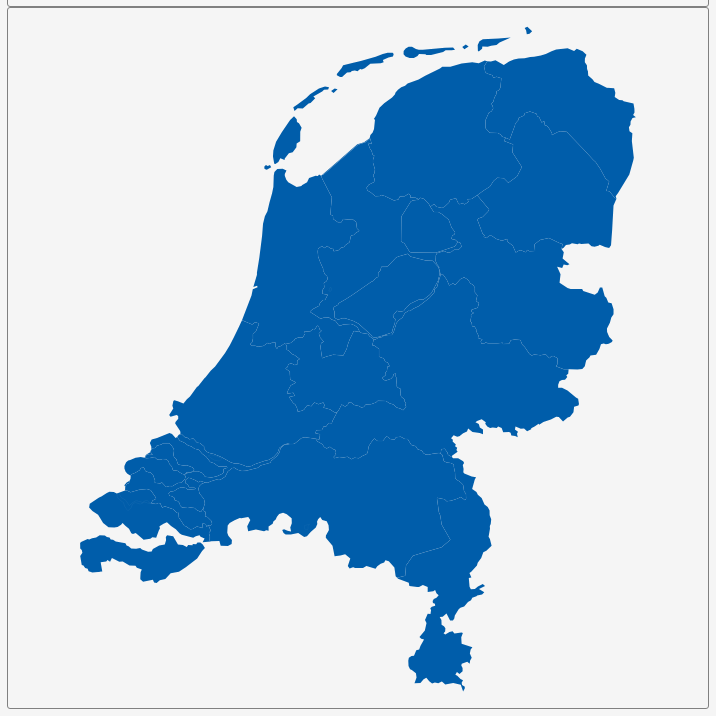
D3 v3 page, settled after 360 driven frames (6 s of simulated time); the page loaded 1 data file(s).


        var dim = 700;
        const center = {
            "lng": 5.2992,
            "lat": 52.1668
        };
        var scale = 9176;

        var title = document.getElementById('title');
        title.style.width = dim;
        title.style.marginLeft = "calc(50% - " + (dim / 2) + "px)";
        var map = document.getElementById('map')
        map.style.width = dim;
        map.style.marginLeft = "calc(50% - " + (dim / 2) + "px)";

        var tooltip = d3
            .select("#map")
            .append("div")
            .attr("class", "tooltip")
            .attr("opacity", 0);
        var width = dim,
            height = dim;

        var svg = d3.select("#map")
            .append("svg")
            .attr("width", width)
            .attr("height", height);

        scale = scale * .9// to give 5% padding on each side
        var projection = d3.geo.mercator()
            .center([center.lng, center.lat])
            .scale(scale)
            .translate([width / 2, height / 2]);
        var geoPath = d3.geo.path()
            .projection(projection);

        var g = svg.append("g");
        d3.json("geosource.json", function (json) {
            g.selectAll("path")
                .data(json.features)
                .enter()
                .append("path")
                .attr("d", geoPath)
                .attr("class", "polygon")
                .on("mouseover", mouseover)
                .on("mouseout", mouseout)
                .on("mousemove", mousemove);

            svg.call(d3.behavior.zoom().on("zoom", () => {
                g.attr("transform", "translate(" + d3.event.translate.join(",") + ")scale(" + d3.event.scale + ")")
            }));
        });
        function mouseover(d) {
            d3.select(this).attr("class", "hover");
            tooltip.style("opacity", 0.9);
            tooltip.html((d.properties.NAME_1 && "<b>" + d.properties.NAME_1 + "</b><br>" || '') +
                (d.properties.ENGTYPE_1 && d.properties.ENGTYPE_1 + ""));
        }
        function mouseout(d) {
            d3.select(this).attr("class", "polygon");
            tooltip.style("opacity", 0);
        }
        function mousemove(d) {
            tooltip.style({
                left: function () {
                    if (d3.event.pageX > 900) {
                        return d3.event.pageX - 180 + "px";
                    } else {
                        return d3.event.pageX + 23 + "px";
                    }
                },
                top: d3.event.pageY - 20 + "px",
            });
        }
    

### data: geosource.json
{
 "type": "FeatureCollection",
 "features": [
  {
   "type": "Feature",
   "geometry": {
    "type": "Polygon",
    "coordinates": "[... 1 items]"
   },
   "properties": {
    "GID_0": "NLD",
    "NAME_0": "Netherlands",
    "GID_1": "NLD.1_1",
    "NAME_1": "Drenthe",
    "VARNAME_1": "",
    "NL_NAME_1": "",
    "TYPE_1": "Provincie",
    "ENGTYPE_1": "Province",
    "CC_1": "",
    "HASC_1": "NL.DR"
   }
  },
  {
   "type": "Feature",
   "geometry": {
    "type": "MultiPolygon",
    "coordinates": "[... 2 items]"
   },
   "properties": {
    "GID_0": "NLD",
    "NAME_0": "Netherlands",
    "GID_1": "NLD.2_1",
    "NAME_1": "Flevoland",
    "VARNAME_1": "",
    "NL_NAME_1": "",
    "TYPE_1": "Provincie",
    "ENGTYPE_1": "Province",
    "CC_1": "",
    "HASC_1": "NL.FL"
   }
  },
  {
   "type": "Feature",
   "geometry": {
    "type": "MultiPolygon",
    "coordinates": "[... 7 items]"
   },
   "properties": {
    "GID_0": "NLD",
    "NAME_0": "Netherlands",
    "GID_1": "NLD.3_1",
    "NAME_1": "Friesland",
    "VARNAME_1": "Frise|Frisia|Frísia",
    "NL_NAME_1": "",
    "TYPE_1": "Provincie",
    "ENGTYPE_1": "Province",
    "CC_1": "",
    "HASC_1": "NL.FR"
   }
  },
  {
   "type": "Feature",
   "geometry": {
    "type": "Polygon",
    "coordinates": "[... 1 items]"
   },
   "properties": {
    "GID_0": "NLD",
    "NAME_0": "Netherlands",
    "GID_1": "NLD.4_1",
    "NAME_1": "Gelderland",
    "VARNAME_1": "Geldern|Gheldria|Guelders|Gueldre",
    "NL_NAME_1": "",
    "TYPE_1": "Provincie",
    "ENGTYPE_1": "Province",
    "CC_1": "",
    "HASC_1": "NL.GE"
   }
  },
  {
   "type": "Feature",
   "geometry": {
    "type": "MultiPolygon",
    "coordinates": "[... 2 items]"
   },
   "properties": {
    "GID_0": "NLD",
    "NAME_0": "Netherlands",
    "GID_1": "NLD.5_1",
    "NAME_1": "Groningen",
    "VARNAME_1": "Groninga|Groningue",
    "NL_NAME_1": "",
    "TYPE_1": "Provincie",
    "ENGTYPE_1": "Province",
    "CC_1": "",
    "HASC_1": "NL.GR"
   }
  },
  {
   "type": "Feature",
   "geometry": {
    "type": "Polygon",
    "coordinates": "[... 2 items]"
   },
   "properties": {
    "GID_0": "NLD",
    "NAME_0": "Netherlands",
    "GID_1": "NLD.6_1",
    "NAME_1": "IJsselmeer",
    "VARNAME_1": "",
    "NL_NAME_1": "",
    "TYPE_1": "Water body",
    "ENGTYPE_1": "Water body",
    "CC_1": "",
    "HASC_1": ""
   }
  },
  {
   "type": "Feature",
   "geometry": {
    "type": "Polygon",
    "coordinates": "[... 1 items]"
   },
   "properties": {
    "GID_0": "NLD",
    "NAME_0": "Netherlands",
    "GID_1": "NLD.7_1",
    "NAME_1": "Limburg",
    "VARNAME_1": "Limbourg|Limburgo",
    "NL_NAME_1": "",
    "TYPE_1": "Provincie",
    "ENGTYPE_1": "Province",
    "CC_1": "",
    "HASC_1": "NL.LI"
   }
  },
  {
   "type": "Feature",
   "geometry": {
    "type": "Polygon",
    "coordinates": "[... 2 items]"
   },
   "properties": {
    "GID_0": "NLD",
    "NAME_0": "Netherlands",
    "GID_1": "NLD.8_1",
    "NAME_1": "Noord-Brabant",
    "VARNAME_1": "Brabante del Norte|Brabante do Norte|Bra…",
    "NL_NAME_1": "",
    "TYPE_1": "Provincie",
    "ENGTYPE_1": "Province",
    "CC_1": "",
    "HASC_1": "NL.NB"
   }
  },
  "... 6 more items"
 ]
}